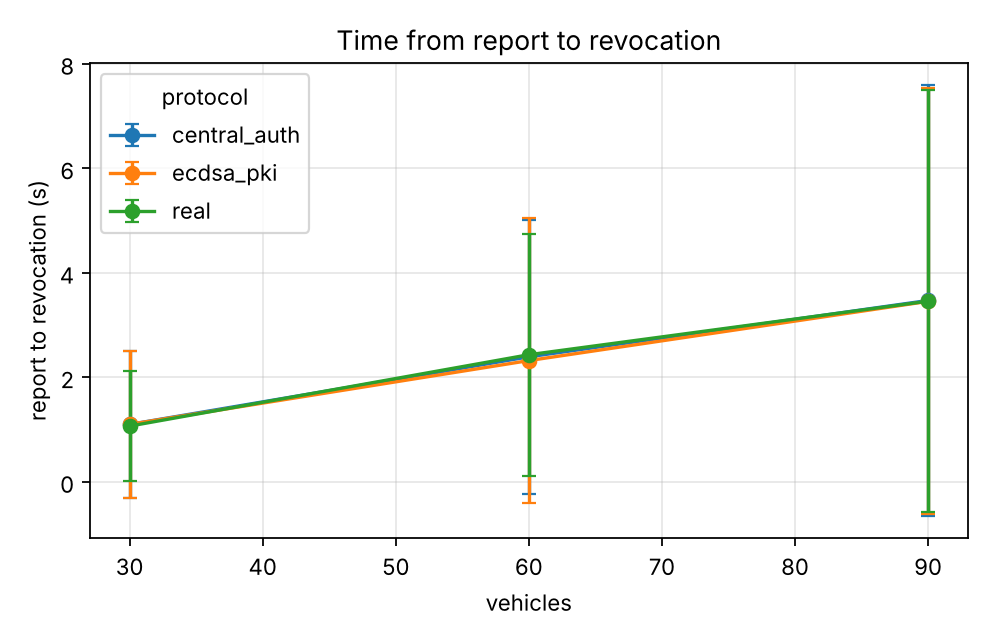

Source data for this figure (header and first rows):
series, vehicles, report_to_revocation_s_mean, report_to_revocation_s_mean_ci95
experiments.baselines.central_auth, 30.0, 1.1, 1.412
experiments.baselines.central_auth, 60.0, 2.393, 2.621
experiments.baselines.central_auth, 90.0, 3.471, 4.128
experiments.baselines.ecdsa_pki, 30.0, 1.1, 1.412
experiments.baselines.ecdsa_pki, 60.0, 2.321, 2.726
experiments.baselines.ecdsa_pki, 90.0, 3.454, 4.076
real, 30.0, 1.067, 1.046
real, 60.0, 2.433, 2.317
real, 90.0, 3.457, 4.042
